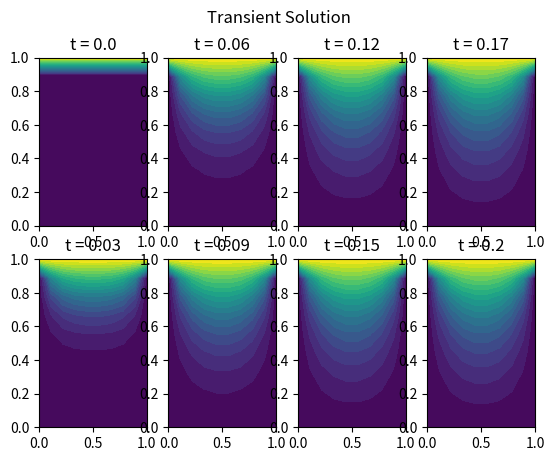
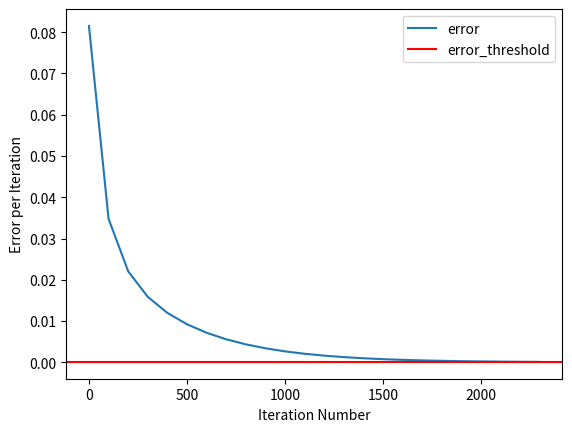

Write Python code to recreate these figures, in order.
import numpy as np
import matplotlib.pyplot as plt
import time

# Set up grid size and time step
N = 10
X = np.linspace(0,1,N)
Y = 1-np.linspace(0,1,N)
h = 1/N
dt = 1e-4
alpha = dt/(h*h)

# Set up the initial values as well as boundary conditions
temp = np.zeros((len(X),len(Y)))
temp[0,:] = 1
# Uncomment this line to have a different initial condition and show the steady state solution is independent of the
# initial values as long as the boundary conditions are not time dependent.
# temp[1:len(X)-1,1:len(Y)-1] = 10

# Temperature at the next time step. Will be overwritten in each loop
temp_new = np.array(temp)

# 3D array to store the temperatures in time. The third dimension is the time. I stack the solution at other time steps
# to this array.
temp_store = temp.reshape((len(X),len(Y),1))

# Set up the errors
error_threshold = 1e-4
error = 1
counter = 0
errors = []

# To calculate the CP time
starttime = time.time()

# Explicitly Calculate the temperatures at each time step. will exit the while loop after it reaches a steady state sol.
while error>error_threshold:
    error = 0
    for i in range(1,len(X)-1):
        for j in range(1,len(Y)-1):
            temp_new[i,j] = temp[i,j] + alpha*(temp[i+1,j]+temp_new[i-1,j]+temp[i,j+1]+temp_new[i,j-1]-4*temp[i,j])
            error += abs(temp_new[i,j]-temp[i,j])

    temp_store = np.dstack((temp_store,temp_new))
    errors.append(error)
    counter += 1
    temp = np.array(temp_new)
    # Display the iteration number and error to ensure the solution is converging.
    if counter%100 == 0:
        print('iteration {n} with residual of {e}'.format(n=counter, e=error))

print('Results converged after {n} iterations and CP time of {t} seconds.'.format(n = counter, t = round(time.time()-starttime,2)))
print('It takes {t} seconds to reach the steady state solution.'.format(t = round(dt*counter,2)))

# Create a meshgrid to use contourf command
[x,y] = np.meshgrid(X,Y)

# To show the temperature change in 8 time steps, from initial value to steady state sol
fig, ax = plt.subplots(2,4)
fig.suptitle('Transient Solution')
for i in np.array(range(8)):
    ax[i%2, i//2].contourf(x,y, temp_store[:,:,i*counter//8],20)
    ax[i%2,i//2].set_title('t = {t}'.format(t = round(dt*i*(counter//8),2)))

# To show the error
plot2 = plt.figure(2)
plt.plot(range(1,len(errors),100),errors[::100])
plt.axhline(error_threshold, color = 'red')
plt.xlabel('Iteration Number')
plt.ylabel('Error per Iteration')
plt.legend(['error','error_threshold'])
plt.show()

